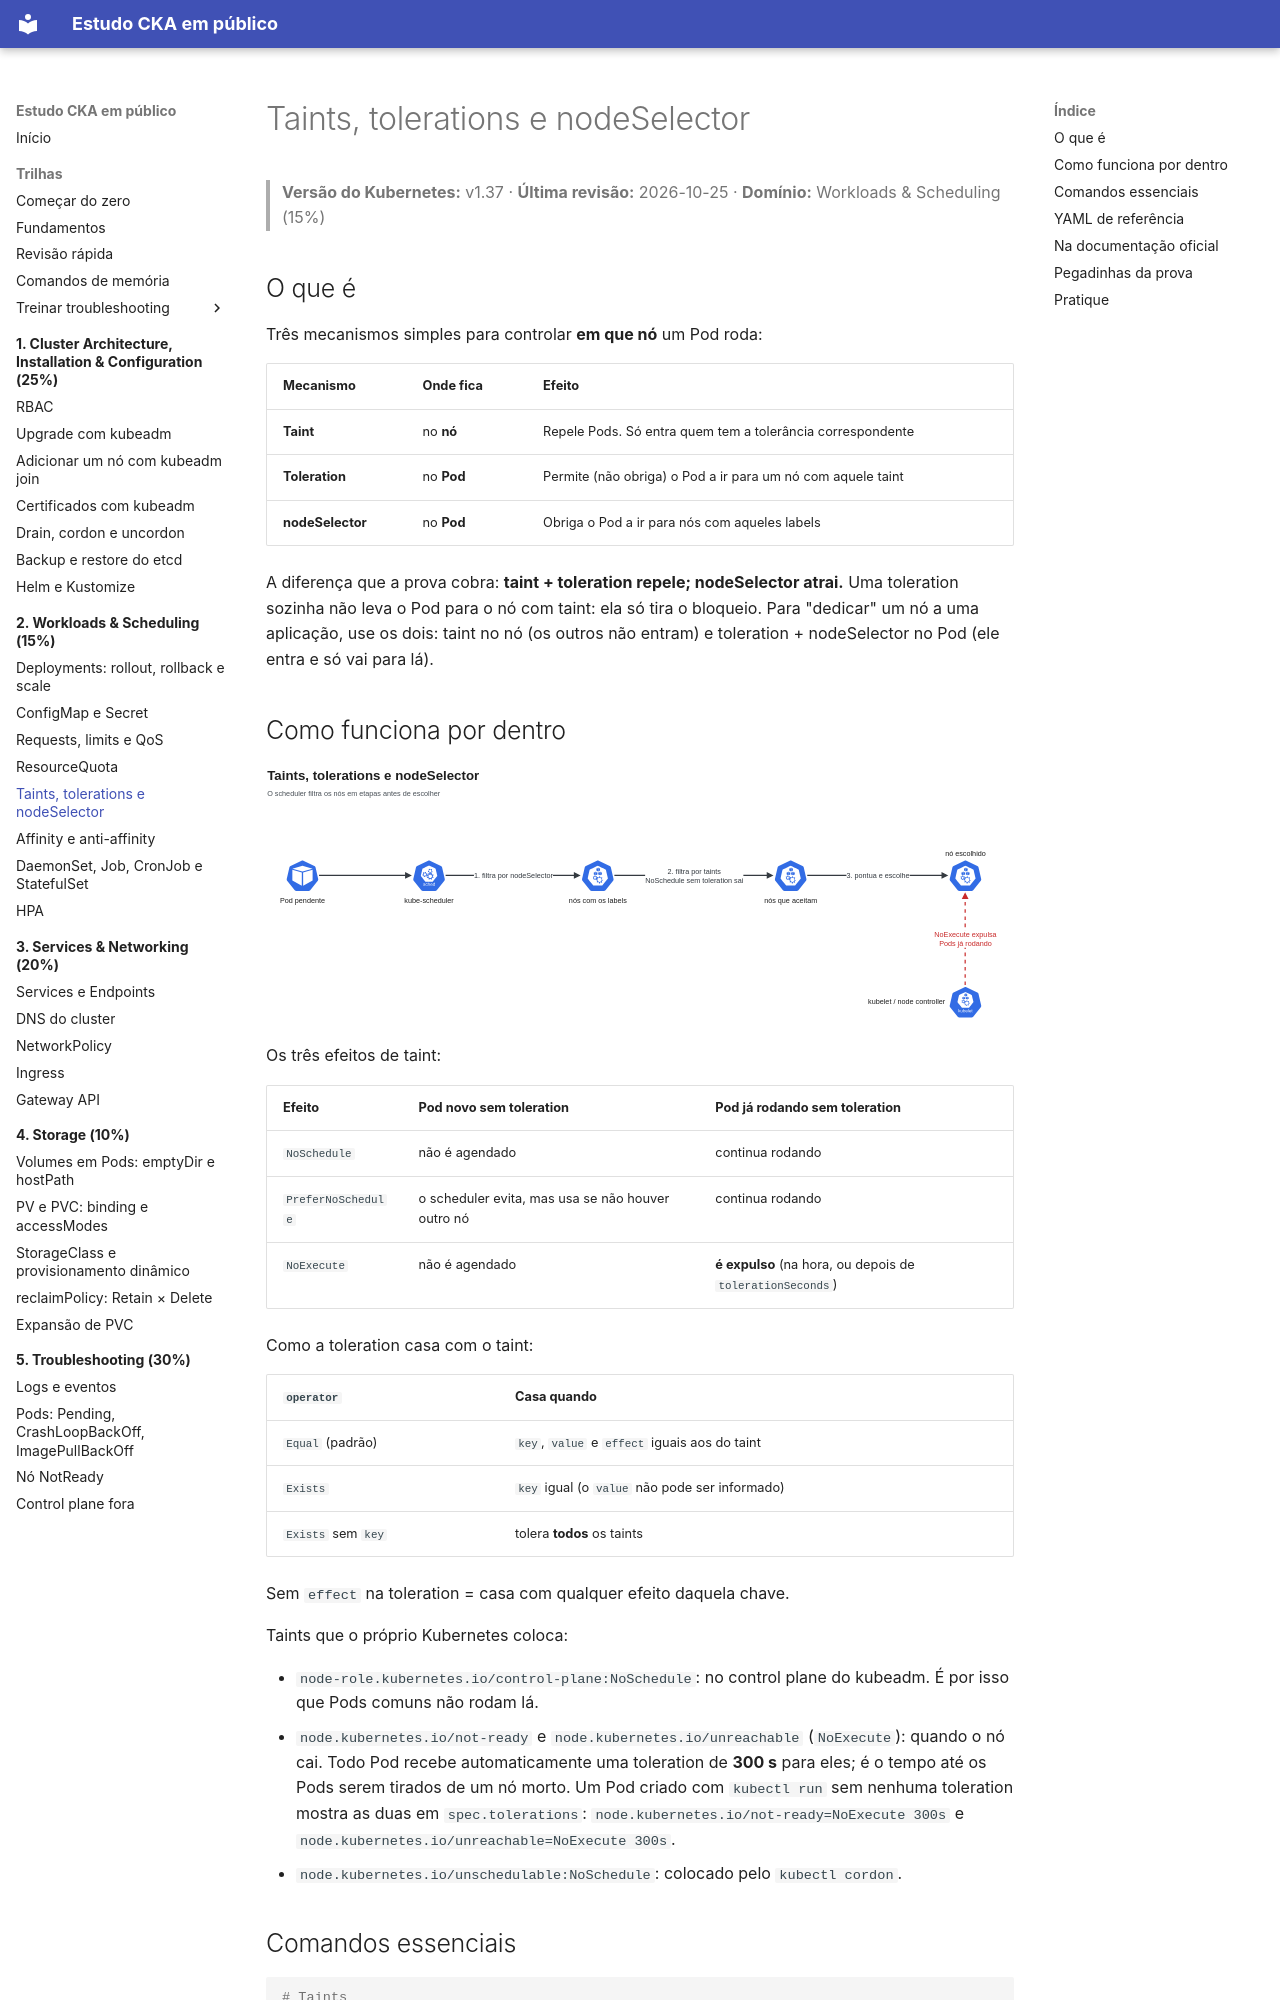

repository: crisz-source/help-ppl-cka · page: 02-workloads-scheduling/taints-tolerations-nodeselector/index.html · generator: mkdocs

# Taints, tolerations e nodeSelector

> **Versão do Kubernetes:** v1.37 · **Última revisão:** 2026-10-25 · **Domínio:** Workloads & Scheduling (15%)

## O que é

Três mecanismos simples para controlar **em que nó** um Pod roda:

| Mecanismo | Onde fica | Efeito |
|---|---|---|
| **Taint** | no **nó** | Repele Pods. Só entra quem tem a tolerância correspondente |
| **Toleration** | no **Pod** | Permite (não obriga) o Pod a ir para um nó com aquele taint |
| **nodeSelector** | no **Pod** | Obriga o Pod a ir para nós com aqueles labels |

A diferença que a prova cobra: **taint + toleration repele; nodeSelector atrai.** Uma toleration sozinha não leva o Pod para o nó com taint: ela só tira o bloqueio. Para "dedicar" um nó a uma aplicação, use os dois: taint no nó (os outros não entram) e toleration + nodeSelector no Pod (ele entra e só vai para lá).

## Como funciona por dentro

[![Taints, tolerations e nodeSelector](../assets/diagramas/02-taints-tolerations-nodeselector.svg)](../assets/diagramas/02-taints-tolerations-nodeselector.svg "Abrir o diagrama em tamanho real")

Os três efeitos de taint:

| Efeito | Pod novo sem toleration | Pod já rodando sem toleration |
|---|---|---|
| `NoSchedule` | não é agendado | continua rodando |
| `PreferNoSchedule` | o scheduler evita, mas usa se não houver outro nó | continua rodando |
| `NoExecute` | não é agendado | **é expulso** (na hora, ou depois de `tolerationSeconds`) |

Como a toleration casa com o taint:

| `operator` | Casa quando |
|---|---|
| `Equal` (padrão) | `key`, `value` e `effect` iguais aos do taint |
| `Exists` | `key` igual (o `value` não pode ser informado) |
| `Exists` sem `key` | tolera **todos** os taints |

Sem `effect` na toleration = casa com qualquer efeito daquela chave.

Taints que o próprio Kubernetes coloca:

- `node-role.kubernetes.io/control-plane:NoSchedule`: no control plane do kubeadm. É por isso que Pods comuns não rodam lá.
- `node.kubernetes.io/not-ready` e `node.kubernetes.io/unreachable` (`NoExecute`): quando o nó cai. Todo Pod recebe automaticamente uma toleration de **300 s** para eles; é o tempo até os Pods serem tirados de um nó morto. Um Pod criado com `kubectl run` sem nenhuma toleration mostra as duas em `spec.tolerations`: `node.kubernetes.io/not-ready=NoExecute 300s` e `node.kubernetes.io/unreachable=NoExecute 300s`.
- `node.kubernetes.io/unschedulable:NoSchedule`: colocado pelo `kubectl cordon`.
